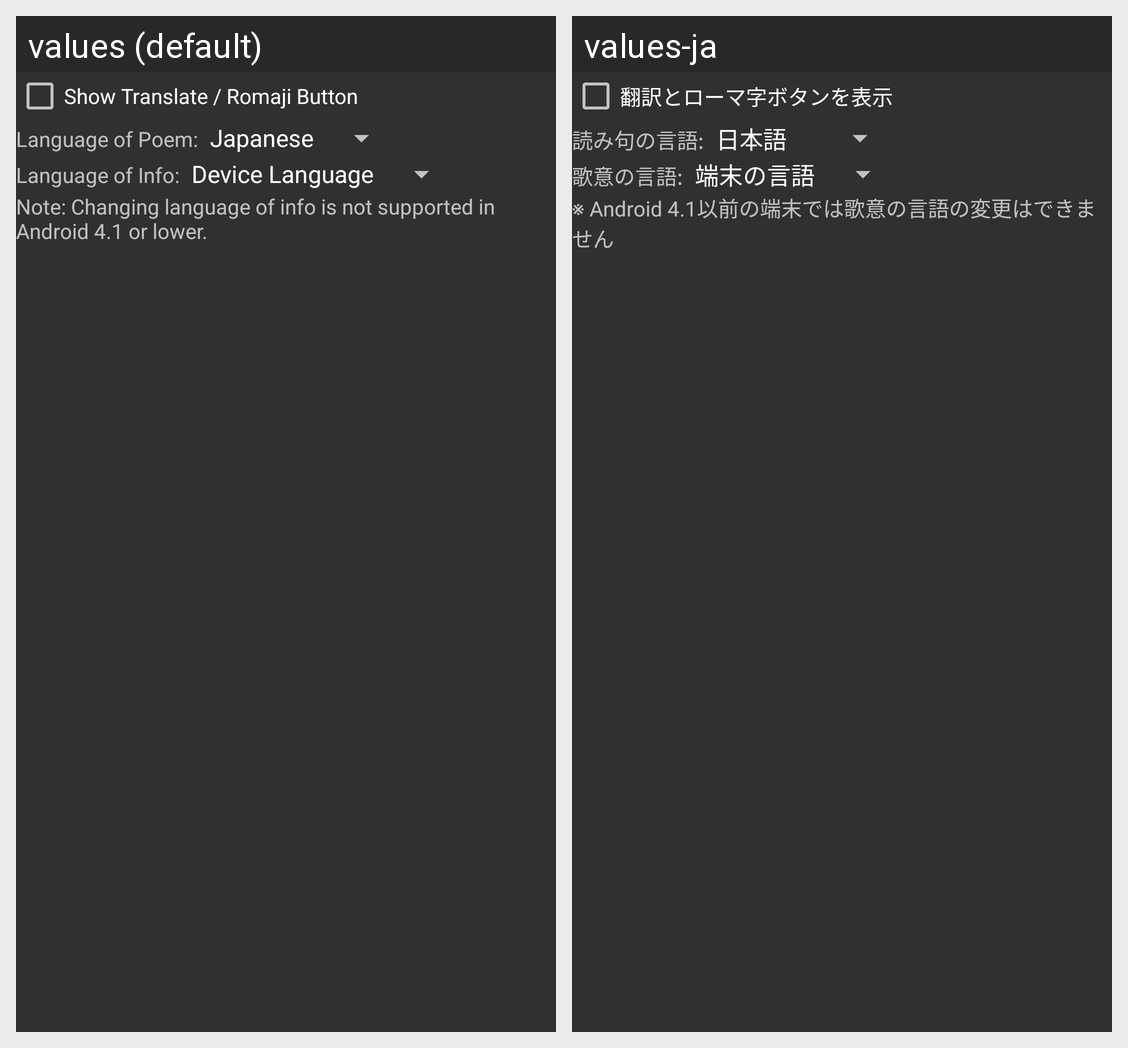

Here is an Android app screen in its default locale and in the app's own translations. Write out the translated-string differences for the strings that appear on this screen.
Android screen res/layout/yomi_info_conf_lang.xml rendered under 2 locales, left to right: values (default), values-ja. Device: Nexus 5 (rendered at 1080×1920; each locale shown at half size, 540×960, under a caption strip naming it); theme Wasuramoti.MainTheme.Black.
Strings drawn on this screen, with the default value and each locale's value (text and hints the layout hard-codes, and strings that could not be matched under every locale, appear in the picture but are not listed):

yomi_info_show_translate_button
  values: Show Translate / Romaji Button
  values-ja: 翻訳とローマ字ボタンを表示

yomi_info_default_language_desc
  values: Language of Poem:
  values-ja: 読み句の言語:

override_language_desc
  values: Language of Info:
  values-ja: 歌意の言語:

override_language_warn
  values: Note: Changing language of info is not supported in Android 4.1 or lower.
  values-ja: ※ Android 4.1以前の端末では歌意の言語の変更はできません
